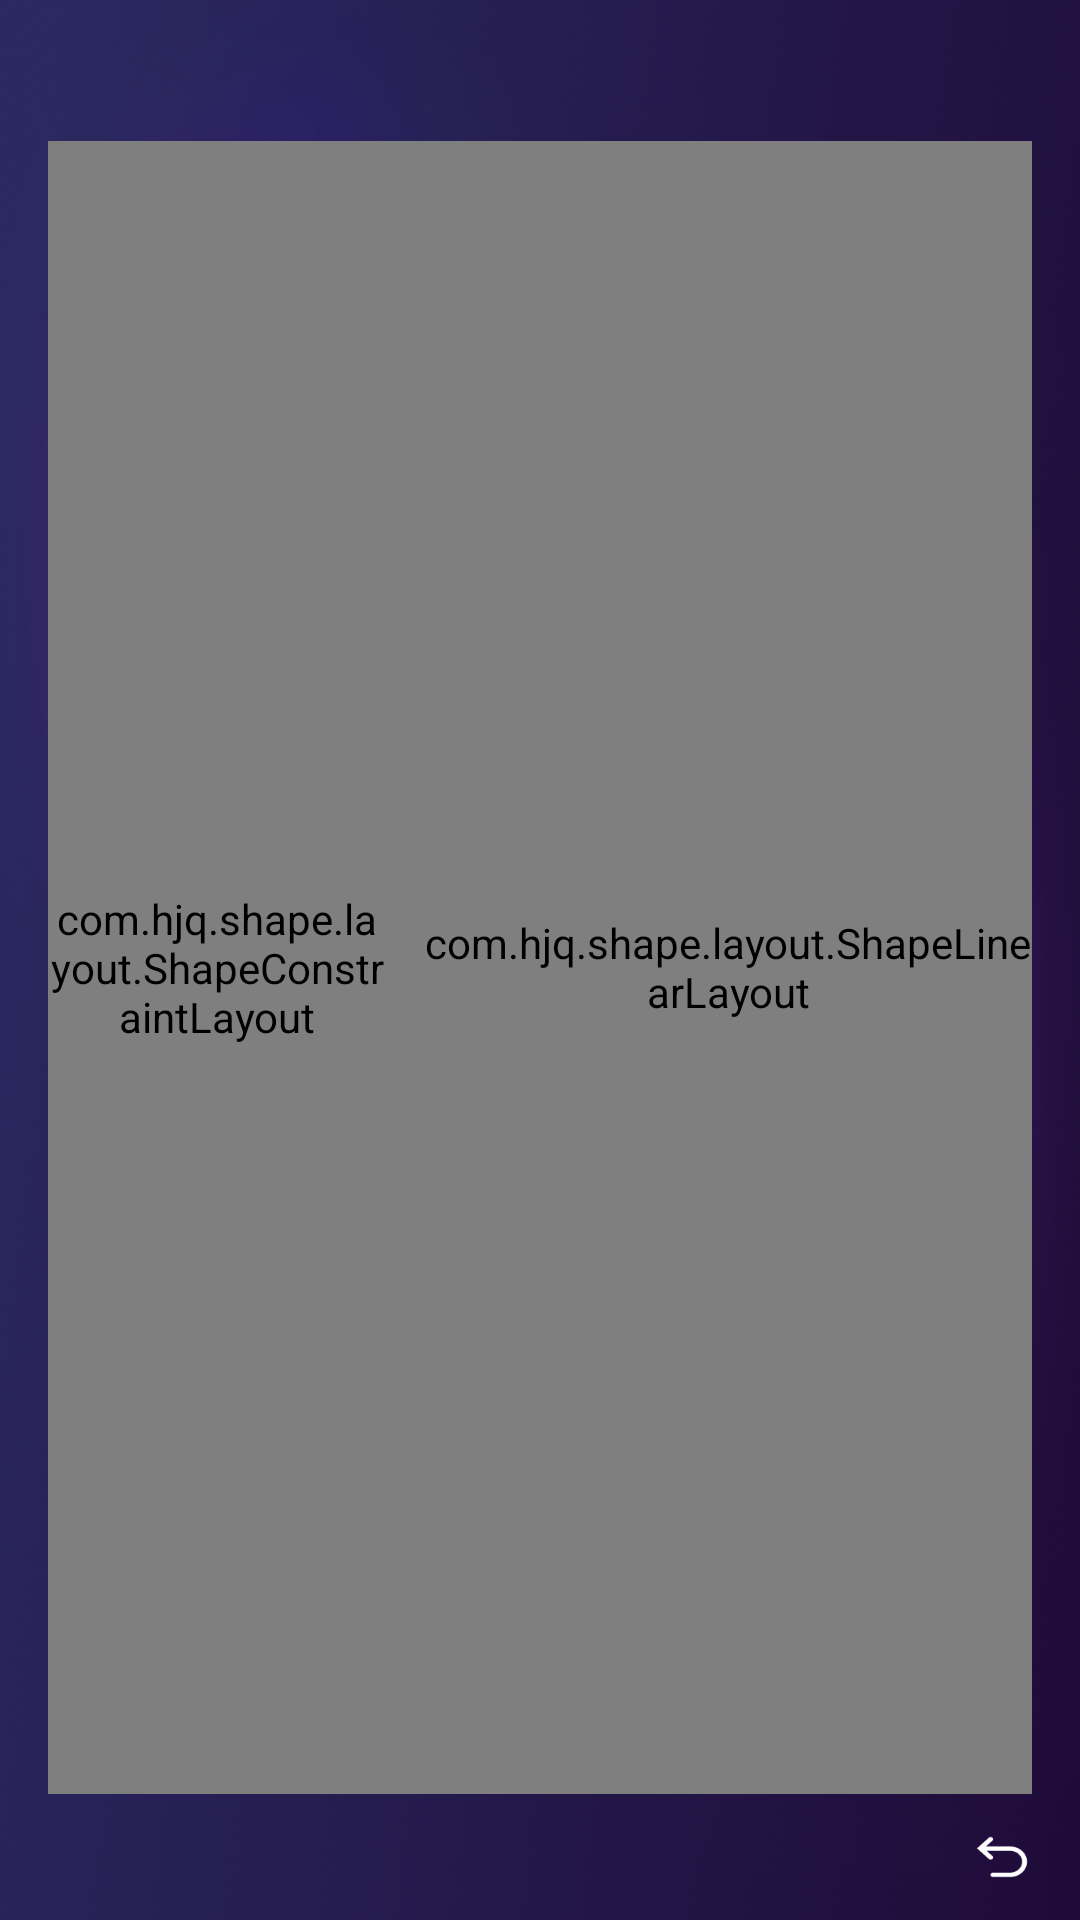

Reconstruct the res/layout file that produces this screen, plus the resources it refers to.
<!-- AndroidManifest.xml: application theme AppTheme -->
<!-- res/layout/layout_devicesettingactivity.xml -->
<?xml version="1.0" encoding="utf-8"?>
<LinearLayout xmlns:android="http://schemas.android.com/apk/res/android"
    xmlns:app="http://schemas.android.com/apk/res-auto"
    android:layout_width="match_parent"
    android:layout_height="match_parent"
    android:background="@mipmap/bg_main"
    android:orientation="vertical">
    

    <include layout="@layout/layout_logo_top_left" />

    <LinearLayout
        android:layout_width="match_parent"
        android:layout_height="0dp"
        android:layout_marginHorizontal="16dp"
        android:layout_weight="1.5"
        android:orientation="horizontal">

        <com.hjq.shape.layout.ShapeConstraintLayout
            android:id="@+id/chooseSetting"
            android:layout_width="112.5dp"
            android:layout_height="match_parent"
            app:shape_radius="4dp"
            app:shape_solidColor="@color/white10">

            <LinearLayout
                android:id="@+id/llBlueTooth"
                android:layout_width="match_parent"
                android:layout_height="36dp"
                android:gravity="center_vertical"
                android:orientation="horizontal"
                android:paddingStart="@dimen/dp_10"
                app:layout_constraintBottom_toTopOf="@id/llWifi"
                app:layout_constraintTop_toTopOf="parent"
                app:layout_constraintVertical_chainStyle="spread_inside">

                <ImageView
                    android:id="@+id/ivBluetooth"
                    android:layout_width="16dp"
                    android:layout_height="16dp"
                    android:src="@mipmap/ic_bluetooth_setting" />

                <TextView
                    android:id="@+id/tvBluetooth"
                    android:layout_width="wrap_content"
                    android:layout_height="wrap_content"
                    android:layout_marginStart="@dimen/dp_4"
                    android:text="BLUETOOTH"
                    android:textColor="@color/white"
                    android:textSize="9sp" />

            </LinearLayout>

            <LinearLayout
                android:id="@+id/llWifi"
                android:layout_width="match_parent"
                android:layout_height="36dp"
                android:gravity="center_vertical"
                android:orientation="horizontal"
                android:paddingStart="@dimen/dp_10"
                android:visibility="gone"
                app:layout_constraintBottom_toTopOf="@id/llTime"
                app:layout_constraintTop_toBottomOf="@id/llBlueTooth">

                <ImageView
                    android:id="@+id/ivWifi"
                    android:layout_width="14dp"
                    android:layout_height="14dp"
                    android:src="@mipmap/ic_wifi_setting" />

                <TextView
                    android:id="@+id/tvWifi"
                    android:layout_width="wrap_content"
                    android:layout_height="wrap_content"
                    android:layout_marginStart="@dimen/dp_4"
                    android:text="WI-FI"
                    android:textColor="@color/white"
                    android:textSize="9sp" />

            </LinearLayout>

            <LinearLayout
                android:id="@+id/llTime"
                android:layout_width="match_parent"
                android:layout_height="36dp"
                android:gravity="center_vertical"
                android:orientation="horizontal"
                android:paddingStart="@dimen/dp_10"
                app:layout_constraintBottom_toTopOf="@id/llLanguage"
                app:layout_constraintTop_toBottomOf="@id/llWifi">

                <ImageView
                    android:id="@+id/ivTime"
                    android:layout_width="16dp"
                    android:layout_height="16dp"
                    android:src="@mipmap/ic_time_setting" />

                <TextView
                    android:id="@+id/tvTime"
                    android:layout_width="wrap_content"
                    android:layout_height="wrap_content"
                    android:layout_marginStart="@dimen/dp_4"
                    android:text="TIME"
                    android:textColor="@color/white"
                    android:textSize="9sp" />

            </LinearLayout>

            <LinearLayout
                android:id="@+id/llLanguage"
                android:layout_width="match_parent"
                android:layout_height="36dp"
                android:gravity="center_vertical"
                android:orientation="horizontal"
                android:paddingStart="@dimen/dp_10"
                app:layout_constraintBottom_toTopOf="@id/llFans"
                app:layout_constraintTop_toBottomOf="@id/llTime">

                <ImageView
                    android:id="@+id/ivLanguage"
                    android:layout_width="16dp"
                    android:layout_height="16dp"
                    android:src="@mipmap/ic_language_setting" />

                <TextView
                    android:id="@+id/tvLanguage"
                    android:layout_width="wrap_content"
                    android:layout_height="wrap_content"
                    android:layout_marginStart="@dimen/dp_4"
                    android:text="LANGUAGE"
                    android:textColor="@color/white"
                    android:textSize="9sp" />

            </LinearLayout>

            <LinearLayout
                android:id="@+id/llFans"
                android:layout_width="match_parent"
                android:layout_height="36dp"
                android:gravity="center_vertical"
                android:orientation="horizontal"
                android:paddingStart="@dimen/dp_10"
                app:layout_constraintBottom_toTopOf="@id/llPemf"
                app:layout_constraintTop_toBottomOf="@id/llLanguage">

                <ImageView
                    android:id="@+id/ivFans"
                    android:layout_width="16dp"
                    android:layout_height="16dp"
                    android:src="@mipmap/ic_fans_setting" />

                <TextView
                    android:id="@+id/tvFans"
                    android:layout_width="wrap_content"
                    android:layout_height="wrap_content"
                    android:layout_marginStart="@dimen/dp_4"
                    android:text="FANS"
                    android:textColor="@color/white"
                    android:textSize="9sp" />

            </LinearLayout>

            <LinearLayout
                android:id="@+id/llPemf"
                android:layout_width="match_parent"
                android:layout_height="36dp"
                android:gravity="center_vertical"
                android:orientation="horizontal"
                android:paddingStart="@dimen/dp_10"
                app:layout_constraintBottom_toTopOf="@id/llVersion"
                app:layout_constraintTop_toBottomOf="@id/llFans">

                <ImageView
                    android:id="@+id/ivPemf"
                    android:layout_width="16dp"
                    android:layout_height="16dp"
                    android:src="@mipmap/ic_pemf_setting" />

                <TextView
                    android:id="@+id/tvPemf"
                    android:layout_width="wrap_content"
                    android:layout_height="wrap_content"
                    android:layout_marginStart="@dimen/dp_4"
                    android:text="PEMF"
                    android:textColor="@color/white"
                    android:textSize="9sp" />

            </LinearLayout>

            <LinearLayout
                android:id="@+id/llVersion"
                android:layout_width="match_parent"
                android:layout_height="36dp"
                android:gravity="center_vertical"
                android:orientation="horizontal"
                android:paddingStart="@dimen/dp_10"
                app:layout_constraintBottom_toBottomOf="parent"
                app:layout_constraintTop_toBottomOf="@id/llPemf">

                <ImageView
                    android:id="@+id/ivVersion"
                    android:layout_width="16dp"
                    android:layout_height="16dp"
                    android:src="@mipmap/ic_version_setting" />

                <TextView
                    android:id="@+id/tvVersion"
                    android:layout_width="wrap_content"
                    android:layout_height="wrap_content"
                    android:layout_marginStart="@dimen/dp_4"
                    android:text="VERSION"
                    android:textColor="@color/white"
                    android:textSize="9sp" />

            </LinearLayout>

        </com.hjq.shape.layout.ShapeConstraintLayout>

        <com.hjq.shape.layout.ShapeLinearLayout
            android:layout_width="0dp"
            android:layout_height="match_parent"
            android:layout_marginStart="@dimen/dp_10"
            android:layout_weight="5"
            android:orientation="horizontal"
            android:paddingStart="13dp"
            app:shape="rectangle"
            app:shape_radius="4dp"
            app:shape_solidColor="#14D5B7FF">

            <FrameLayout
                android:id="@+id/frameLayout"
                android:layout_width="0dp"
                android:layout_height="match_parent"
                android:layout_weight="5" />

            <RelativeLayout
                android:layout_width="0dp"
                android:layout_height="match_parent"
                android:layout_weight="5">

                <ImageView
                    android:layout_width="wrap_content"
                    android:layout_height="wrap_content"
                    android:layout_centerInParent="true"
                    android:src="@mipmap/ic_machine" />

            </RelativeLayout>
        </com.hjq.shape.layout.ShapeLinearLayout>

        <androidx.recyclerview.widget.RecyclerView
            android:id="@+id/setTingList"
            android:layout_width="wrap_content"
            android:layout_height="match_parent"
            android:layout_marginHorizontal="30dp"
            android:visibility="gone"
            app:layoutManager="androidx.recyclerview.widget.LinearLayoutManager" />

    </LinearLayout>

    <RelativeLayout
        android:layout_width="match_parent"
        android:layout_height="wrap_content"
        android:paddingBottom="@dimen/dp_10">

        <ImageView
            android:id="@+id/ivFinish"
            android:layout_width="52dp"
            android:layout_height="42dp"
            android:layout_alignParentRight="true"
            android:layout_centerVertical="true"
            android:paddingHorizontal="16dp"
            android:paddingVertical="11dp"
            android:src="@mipmap/icon_w_finish" />

        <TextView
            android:id="@+id/tvName"
            android:layout_width="wrap_content"
            android:layout_height="match_parent"
            android:layout_centerVertical="true"
            android:gravity="center_vertical"
            android:text="301按摩室"
            android:textColor="@color/white"
            android:textSize="14dp"
            android:visibility="gone" />

    </RelativeLayout>

</LinearLayout>
<!-- res/layout/layout_logo_top_left.xml (included above) -->
<?xml version="1.0" encoding="utf-8"?>
<androidx.constraintlayout.widget.ConstraintLayout xmlns:android="http://schemas.android.com/apk/res/android"
    xmlns:app="http://schemas.android.com/apk/res-auto"
    android:layout_width="wrap_content"
    android:layout_height="wrap_content">

    <ImageView
        android:layout_width="123dp"
        android:layout_height="47dp"
        android:padding="16dp"
        android:src="@mipmap/ic_logo_main"
        android:visibility="invisible"
        app:layout_constraintDimensionRatio="H,62:11"
        app:layout_constraintStart_toStartOf="parent"
        app:layout_constraintTop_toTopOf="parent" />

</androidx.constraintlayout.widget.ConstraintLayout>
<!-- resources referenced by this layout -->
<resources>
  <color name="white">#FFFFFF</color>
  <color name="white10">#1AFFFFFF</color>
  <!-- mipmap bg_main: png bitmap (mipmap-xxhdpi, 525770 bytes) -->
  <!-- mipmap ic_bluetooth_setting: png bitmap (mipmap-xxhdpi, 1394 bytes) -->
  <!-- mipmap ic_fans_setting: png bitmap (mipmap-xxhdpi, 2219 bytes) -->
  <!-- mipmap ic_language_setting: png bitmap (mipmap-xxhdpi, 2797 bytes) -->
  <!-- mipmap ic_logo_main: png bitmap (mipmap-xxhdpi, 10738 bytes) -->
  <!-- mipmap ic_machine: png bitmap (mipmap-xxhdpi, 404784 bytes) -->
  <!-- mipmap ic_pemf_setting: png bitmap (mipmap-xxhdpi, 2257 bytes) -->
  <!-- mipmap ic_time_setting: png bitmap (mipmap-xxhdpi, 2089 bytes) -->
  <!-- mipmap ic_version_setting: png bitmap (mipmap-xxhdpi, 2001 bytes) -->
  <!-- mipmap ic_wifi_setting: png bitmap (mipmap-xxhdpi, 1159 bytes) -->
  <!-- mipmap icon_pagebg: webp bitmap (mipmap-xxhdpi, 934672 bytes) -->
  <!-- mipmap icon_w_finish: png bitmap (mipmap-xxhdpi, 1487 bytes) -->
  <style name="AppTheme" parent="Theme.AppCompat.Light.NoActionBar">
          <item name="colorPrimary">@color/white</item>
          <item name="colorPrimaryDark">@color/white</item>
          <item name="colorAccent">@color/themeColor</item>
          <item name="android:textColor">@color/black</item>
  
          
          <item name="android:windowBackground">@color/white</item>
          <item name="android:windowSoftInputMode">stateAlwaysHidden</item>
          <item name="android:launchMode">singleTop</item>
          <item name="android:forceDarkAllowed" tools:ignore="NewApi">false</item>
      </style>
  <color name="themeColor">#3F73FE</color>
  <color name="black">#000000</color>
</resources>
